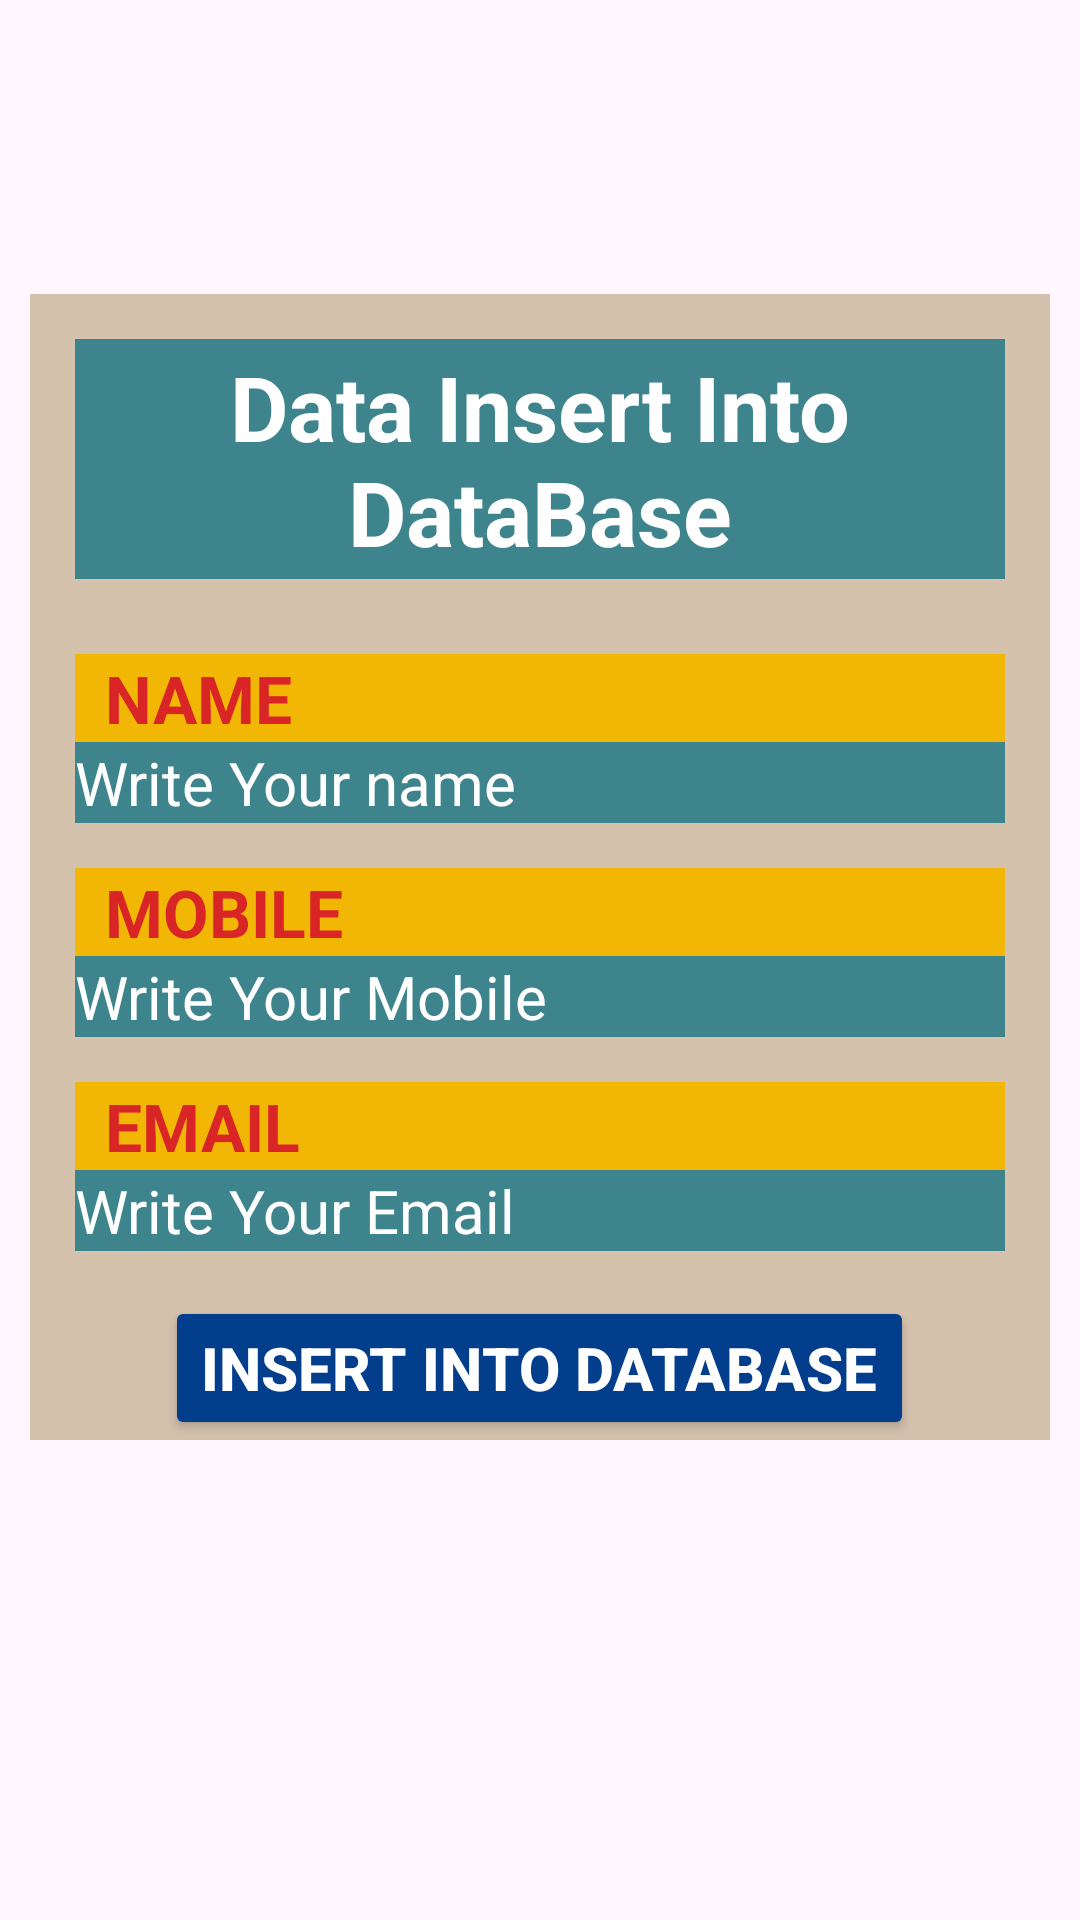

This screen was rendered from an Android layout file. Write that file and the resources it references.
<!-- AndroidManifest.xml: application theme Theme.Class267JSONparsingFmMySQL_Database -->
<!-- res/layout/activity_main.xml -->
<?xml version="1.0" encoding="utf-8"?>
<LinearLayout xmlns:android="http://schemas.android.com/apk/res/android"
    xmlns:app="http://schemas.android.com/apk/res-auto"
    xmlns:tools="http://schemas.android.com/tools"
    android:layout_width="match_parent"
    android:layout_height="match_parent"
    tools:context=".MainActivity"
    android:orientation="vertical"
    >

    <ProgressBar
        android:id="@+id/progressBar"
        android:layout_width="match_parent"
        android:layout_height="wrap_content"
        android:layout_margin="20dp"
        />
    <LinearLayout
        android:layout_width="match_parent"
        android:layout_height="wrap_content"
        tools:context=".MainActivity"
        android:orientation="vertical"
        android:background="#D4C2AD"
        android:layout_margin="10dp"
        >

        <TextView
            android:layout_width="match_parent"
            android:layout_height="80dp"
            android:text="Data Insert Into DataBase"
            android:textSize="30sp"
            android:textStyle="bold"
            android:textColor="#FFFFFF"
            android:layout_margin="15dp"
            android:gravity="center"
            android:background="#3E848C"
            />

        <ScrollView
            android:layout_width="match_parent"
            android:layout_height="match_parent"
            >
            <LinearLayout
                android:layout_width="match_parent"
                android:layout_height="match_parent"
                android:orientation="vertical"
                >


                <LinearLayout
                    android:layout_width="match_parent"
                    android:layout_height="wrap_content"
                    android:orientation="vertical"
                    android:layout_marginTop="10dp"
                    android:layout_marginBottom="5dp"
                    android:layout_marginRight="15dp"
                    android:layout_marginLeft="15dp"
                    android:background="#F2B705"
                    >
                    <TextView
                        android:layout_width="match_parent"
                        android:layout_height="wrap_content"
                        android:text="NAME"
                        android:textSize="22sp"
                        android:textStyle="bold"
                        android:textColor="#D92525"
                        android:layout_marginLeft="10dp"
                        />

                    <EditText
                        android:id="@+id/edName"
                        android:layout_width="match_parent"
                        android:layout_height="wrap_content"
                        android:hint="Write Your name"
                        android:inputType="textPersonName"
                        android:textSize="20sp"
                        android:textColorHint="#FFFFFF"
                        android:background="#3E848C"
                        />

                </LinearLayout>

                <LinearLayout
                    android:layout_width="match_parent"
                    android:layout_height="wrap_content"
                    android:orientation="vertical"
                    android:layout_marginTop="10dp"
                    android:layout_marginBottom="5dp"
                    android:layout_marginRight="15dp"
                    android:layout_marginLeft="15dp"
                    android:background="#F2B705"
                    >
                    <TextView
                        android:layout_width="match_parent"
                        android:layout_height="wrap_content"
                        android:text="MOBILE"
                        android:textSize="22sp"
                        android:textStyle="bold"
                        android:textColor="#D92525"
                        android:layout_marginLeft="10dp"
                        />

                    <EditText
                        android:id="@+id/edMobile"
                        android:layout_width="match_parent"
                        android:layout_height="wrap_content"
                        android:hint="Write Your Mobile"
                        android:inputType="textPersonName"
                        android:textSize="20sp"
                        android:textColorHint="#FFFFFF"
                        android:background="#3E848C"
                        />

                </LinearLayout>

                <LinearLayout
                    android:layout_width="match_parent"
                    android:layout_height="wrap_content"
                    android:orientation="vertical"
                    android:layout_marginTop="10dp"
                    android:layout_marginBottom="5dp"
                    android:layout_marginRight="15dp"
                    android:layout_marginLeft="15dp"
                    android:background="#F2B705"
                    >
                    <TextView
                        android:layout_width="match_parent"
                        android:layout_height="wrap_content"
                        android:text="EMAIL"
                        android:textSize="22sp"
                        android:textStyle="bold"
                        android:textColor="#D92525"
                        android:layout_marginLeft="10dp"
                        />

                    <EditText
                        android:id="@+id/edEmail"
                        android:layout_width="match_parent"
                        android:layout_height="wrap_content"
                        android:hint="Write Your Email"
                        android:inputType="textPersonName"
                        android:textSize="20sp"
                        android:textColorHint="#FFFFFF"
                        android:background="#3E848C"
                        />

                </LinearLayout>

                <Button
                    android:id="@+id/buttonInsertData"
                    android:layout_width="wrap_content"
                    android:layout_height="wrap_content"
                    android:text="Insert into DataBase"
                    android:textSize="20sp"
                    android:textStyle="bold"
                    android:textColor="#FFFFFF"
                    android:layout_gravity="center"
                    android:backgroundTint="#033E8C"
                    android:layout_marginTop="10dp"
                    />

            </LinearLayout>


        </ScrollView>

    </LinearLayout>


    <GridView
        android:id="@+id/gridView"
        android:layout_width="match_parent"
        android:layout_height="wrap_content"
        android:layout_margin="10dp"
        android:numColumns="2"
        />



</LinearLayout>
<!-- resources referenced by this layout -->
<resources>
  <style name="Theme.Class267JSONparsingFmMySQL_Database" parent="Base.Theme.Class267JSONparsingFmMySQL_Database" />
  <style name="Base.Theme.Class267JSONparsingFmMySQL_Database" parent="Theme.Material3.DayNight.NoActionBar">
          
          
      </style>
</resources>
